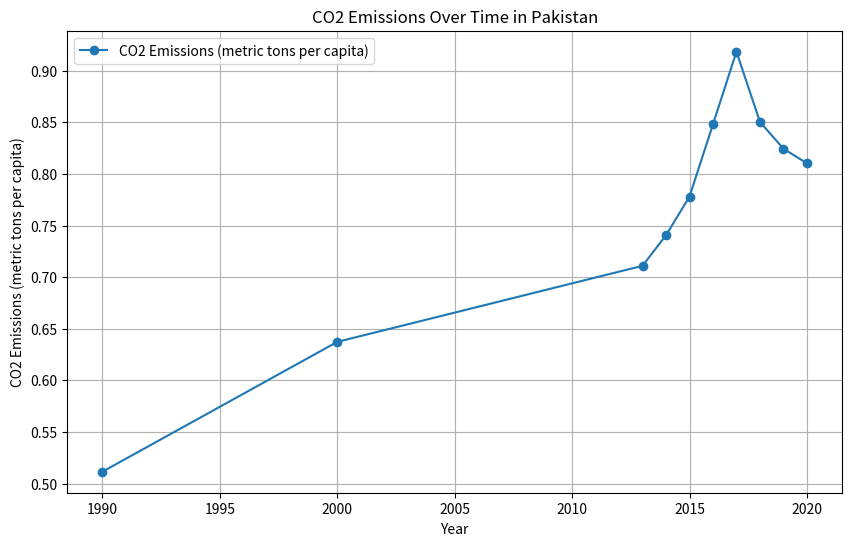

This chart was generated by the following Python code:
# -*- coding: utf-8 -*-
"""
Created on Wed Nov  8 23:12:51 2023

[redacted]
"""

import matplotlib.pyplot as plt

# Data
years = [1990, 2000, 2013, 2014, 2015, 2016, 2017, 2018, 2019, 2020]
co2_emissions = [0.511428117, 0.637262087, 0.710993637, 0.74061942, 0.778086203, 0.848207169, 0.918472672, 0.85042708, 0.824459652, 0.810360216]

# Create a line plot
plt.figure(figsize=(10, 6))
plt.plot(years, co2_emissions, marker='o', label='CO2 Emissions (metric tons per capita)')
plt.title('CO2 Emissions Over Time in Pakistan')
plt.xlabel('Year')
plt.ylabel('CO2 Emissions (metric tons per capita)')
plt.legend()
plt.grid(True)
plt.show()
